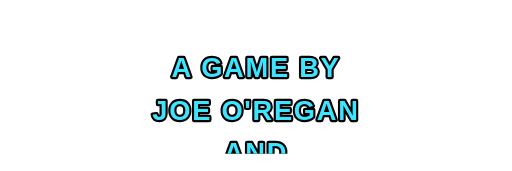
t = 0.00 s
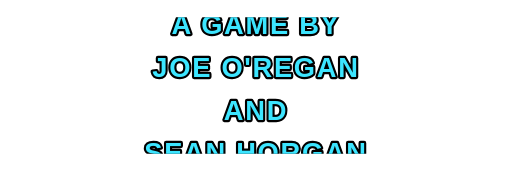
t = 2.00 s
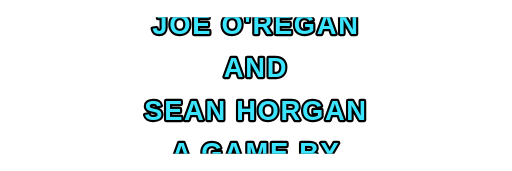
t = 4.00 s
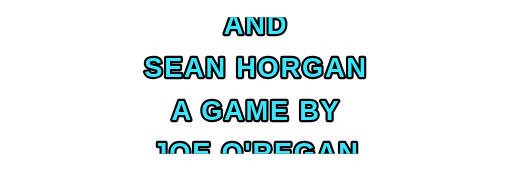
t = 6.00 s

The animated SVG that drew these frames (rendered in a browser with its animation timeline set to each time). Animation: 1 SMIL element (animateTransform=1); one cycle of 8.00 s, repeats indefinitely.

<svg xmlns="http://www.w3.org/2000/svg" width="600" height="200" viewBox="0 0 600 200">
  <defs>
    <style>
      :root {
        /* LIGHT THEME (As Pictured) */
        --bg-color: #ffffff;       
        --text-fill: #3ce5ff;      /* Light Blue fill */
        --text-stroke: #000000;    /* Black outline */
        --border-color: #2563eb;
      }
      
      @media (prefers-color-scheme: dark) {
        :root {
          /* DARK THEME */
          --bg-color: #111111;     
          --text-fill: #0044b4;    /* Dark Blue fill */
          --text-stroke: #ffffff;  /* White border */
          --border-color: #60a5fa;
        }
      }
      
      .scroll-text {
        font-family: 'Impact', 'Arial Black', sans-serif;
        font-size: 32px;
        font-weight: 900;
        text-transform: uppercase;
        letter-spacing: 2px;
        
        /* Apply dynamic cross-theme variables */
        fill: var(--text-fill);
        stroke: var(--text-stroke);
        stroke-width: 5px;
        stroke-linejoin: round;
        paint-order: stroke fill;  
      }
    </style>

    <clipPath id="text-window">
      <rect x="20" y="20" width="560" height="160" />
    </clipPath>
  </defs>

  <!-- The background shifts automatically depending on user's system theme choice -->
  <rect x="0" y="0" width="600" height="200" fill="var(--bg-color)" />

  <g clip-path="url(#text-window)">
    <g>
      <animateTransform 
        attributeName="transform" 
        type="translate" 
        from="0,0" 
        to="0,-200" 
        dur="8s" 
        repeatCount="indefinite" />

      <!-- The Core Credits Stack -->
      <text x="300" y="90" text-anchor="middle" class="scroll-text">A Game By</text>
      <text x="300" y="140" text-anchor="middle" class="scroll-text">Joe O'Regan</text>
      <text x="300" y="190" text-anchor="middle" class="scroll-text">And</text>
      <text x="300" y="240" text-anchor="middle" class="scroll-text">Sean Horgan</text>
      
      <!-- Seamless Bridge Copies -->
      <text x="300" y="290" text-anchor="middle" class="scroll-text">A Game By</text>
      <text x="300" y="340" text-anchor="middle" class="scroll-text">Joe O'Regan</text>
    </g>
  </g>
</svg>
